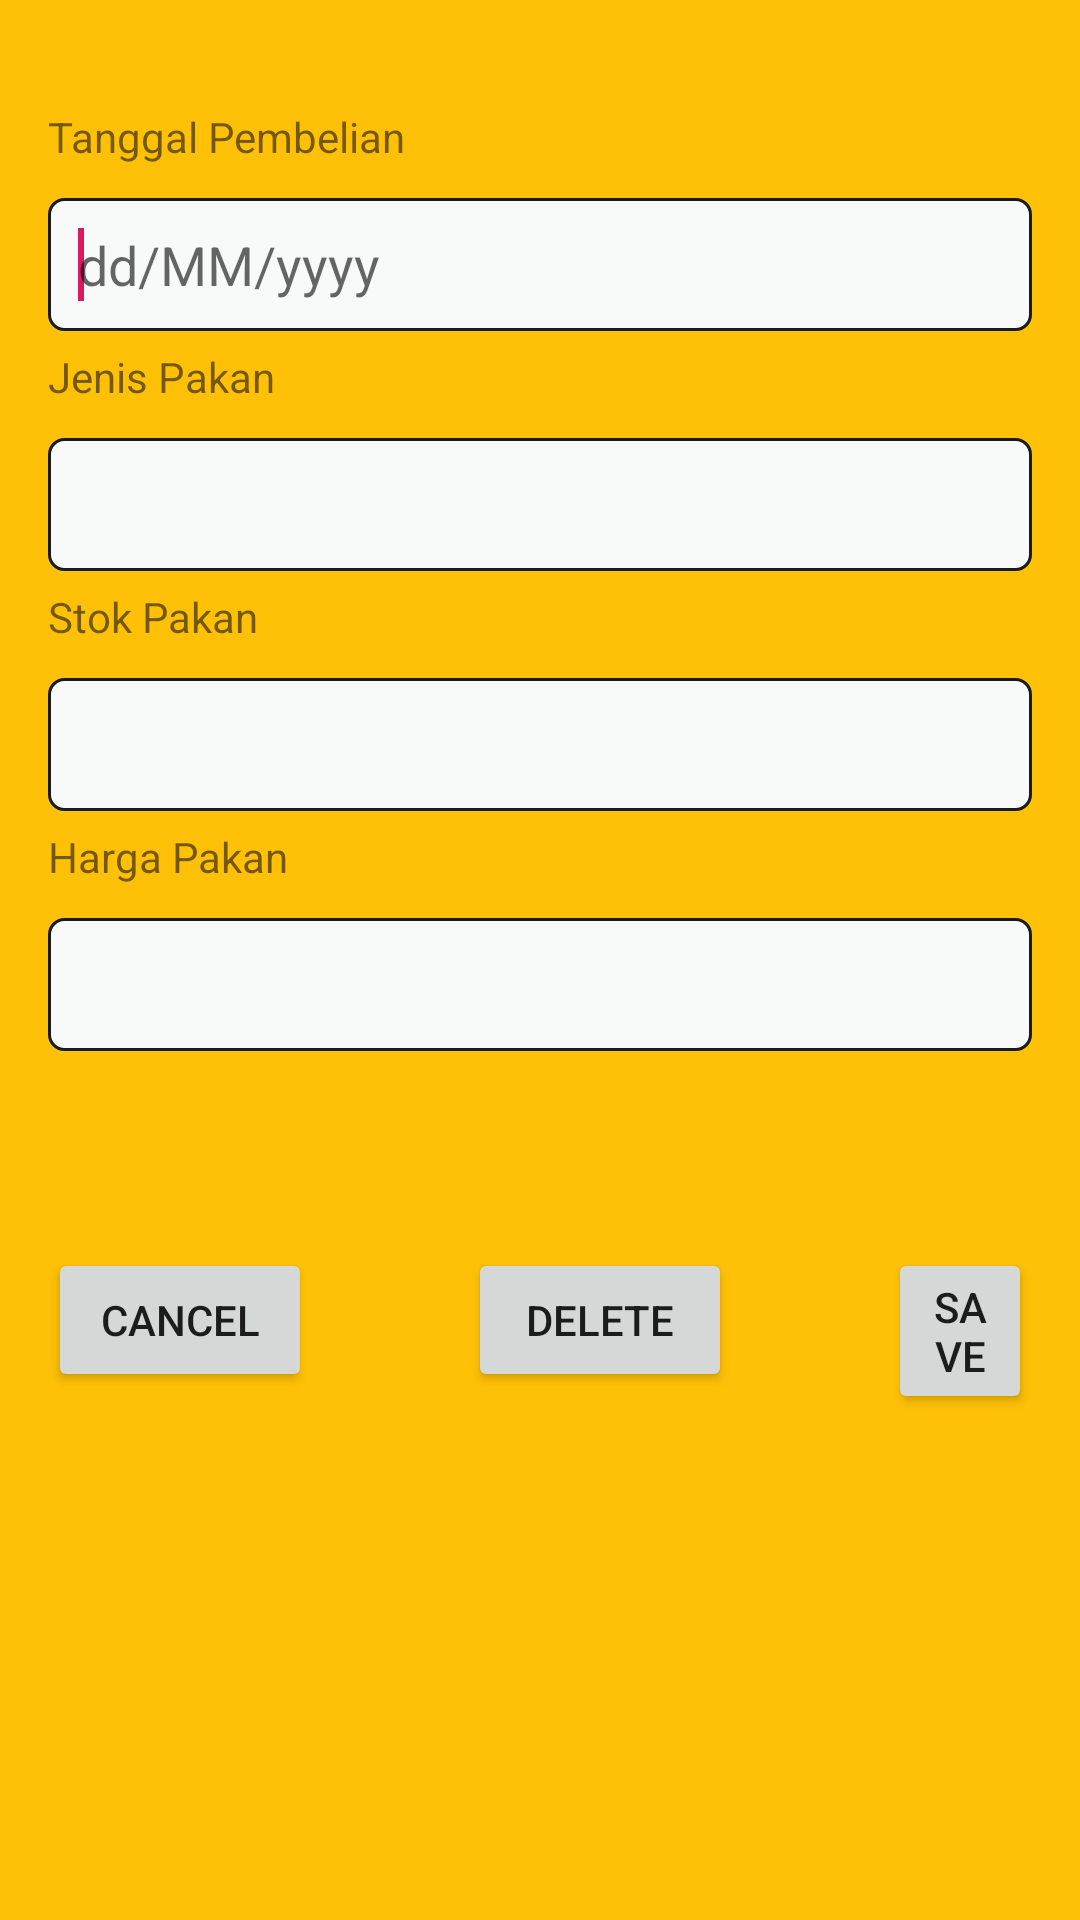

Reconstruct the res/layout file that produces this screen, plus the resources it refers to.
<!-- AndroidManifest.xml: application theme AppTheme -->
<!-- res/layout/fragment_profile_layout.xml -->
<?xml version="1.0" encoding="utf-8"?>
<FrameLayout xmlns:android="http://schemas.android.com/apk/res/android"
    android:layout_width="match_parent"
    android:layout_height="match_parent"
    xmlns:tools="http://schemas.android.com/tools"
    android:orientation="horizontal"
    android:paddingBottom="16dp"
    android:paddingLeft="16dp"
    android:paddingRight="16dp"
    android:paddingTop="16dp"
    android:background="#FFC107">
    <TextView
        android:layout_width="wrap_content"
        android:layout_height="wrap_content"
        android:text=""
        android:textSize="30sp"
        android:layout_centerInParent="true"/>

    <EditText
        android:id="@+id/editText1"
        android:layout_width="match_parent"
        android:layout_height="wrap_content"
        android:layout_below="@+id/textView1"
        android:layout_alignLeft="@+id/textView1"
        android:layout_marginTop="50dp"
        android:background="@drawable/round3"
        android:drawableLeft="@drawable/ic_baseline_date_range_24"
        android:drawablePadding="5dp"
        android:hint="dd/MM/yyyy"
        android:inputType="number"
        android:maxLength="10"
        android:padding="10dp">

        <requestFocus />
    </EditText>

    <TextView
        android:id="@id/textView1"
        android:layout_width="wrap_content"
        android:layout_height="wrap_content"
        android:layout_alignParentLeft="true"
        android:layout_alignParentTop="true"
        android:layout_marginTop="20dp"
        android:text="Tanggal Pembelian"
        />

    <TextView
        android:id="@+id/textView2"
        android:layout_width="wrap_content"
        android:layout_height="wrap_content"
        android:layout_below="@+id/editText1"
        android:layout_alignLeft="@+id/editText1"
        android:layout_marginTop="100dp"
        android:text="Jenis Pakan" />

    <EditText
        android:id="@+id/editText2"
        android:layout_width="match_parent"
        android:layout_height="wrap_content"
        android:layout_below="@id/textView2"
        android:layout_alignLeft="@id/textView2"
        android:layout_marginTop="130dp"
        android:background="@drawable/round3"
        android:inputType="text"
        android:maxLength="20"
        android:padding="10dp" />

    <TextView
        android:id="@+id/textView3"
        android:layout_width="wrap_content"
        android:layout_height="wrap_content"
        android:layout_below="@id/editText2"
        android:layout_alignLeft="@id/editText2"
        android:layout_marginTop="180dp"
        android:text="Stok Pakan" />

    <EditText
        android:id="@+id/editText3"
        android:layout_width="match_parent"
        android:layout_height="wrap_content"
        android:layout_below="@id/textView3"
        android:layout_alignLeft="@id/textView3"
        android:layout_marginTop="210dp"
        android:background="@drawable/round3"
        android:inputType="date"
        android:padding="10dp" />

    <TextView
        android:id="@+id/textView4"
        android:layout_width="wrap_content"
        android:layout_height="wrap_content"
        android:layout_below="@+id/editText3"
        android:layout_alignLeft="@+id/editText3"
        android:layout_marginTop="260dp"
        android:text="Harga Pakan" />

    <EditText
        android:id="@+id/editText4"
        android:layout_width="match_parent"
        android:layout_height="wrap_content"
        android:layout_below="@id/textView4"
        android:layout_alignLeft="@id/textView4"
        android:layout_marginTop="290dp"
        android:background="@drawable/round3"
        android:hint=""
        android:inputType="text"
        android:maxLength="1"
        android:padding="10dp" />

    <Button
        android:id="@+id/button"
        android:layout_width="wrap_content"
        android:layout_height="wrap_content"
        android:layout_marginTop="400dp"
        android:text="CANCEL" />

    <Button
        android:id="@+id/button2"
        android:layout_width="wrap_content"
        android:layout_height="wrap_content"
        android:layout_marginLeft="140dp"
        android:layout_marginTop="400dp"
        android:text="DELETE"
        />

    <Button
        android:id="@+id/button3"
        android:layout_width="wrap_content"
        android:layout_height="wrap_content"
        android:layout_marginLeft="280dp"
        android:layout_marginTop="400dp"
        android:text="SAVE" />

    <Button
        android:layout_width="wrap_content"
        android:layout_height="wrap_content"
        android:layout_alignParentRight="true"
        android:layout_alignParentBottom="true"
        android:layout_marginTop="600dp"
        android:layout_marginLeft="280dp"
        android:text="+  add" />

</FrameLayout>
<!-- resources referenced by this layout -->
<resources>
  <!-- drawable round3 (drawable) -->
  <?xml version="1.0" encoding="utf-8"?>
  <shape xmlns:android="http://schemas.android.com/apk/res/android"
      android:shape="rectangle"
      android:padding="10dp">
      <gradient android:angle="270"
          android:endColor="#FFFFFF" android:startColor="#FFFFFF" />
      <stroke android:width="1dp" android:color="#191B18" />
  
      <solid android:color="#F8FAF9"/>
      <corners
          android:bottomRightRadius="5dp"
          android:bottomLeftRadius="5dp"
          android:topLeftRadius="5dp"
          android:topRightRadius="5dp" />
  </shape>
  <style name="AppTheme" parent="Theme.AppCompat.Light.NoActionBar">
          
          <item name="colorPrimary">@color/yellow</item>
          <item name="colorPrimaryDark">@color/yellow</item>
          <item name="colorAccent">@color/colorAccent</item>
          <item name="windowActionBar">false</item>
          <item name="windowNoTitle">true</item>
  
          
          <item name="android:statusBarColor">@android:color/transparent</item>
      </style>
  <color name="yellow">#FFAB2F</color>
  <color name="colorAccent">#D81B60</color>
</resources>
